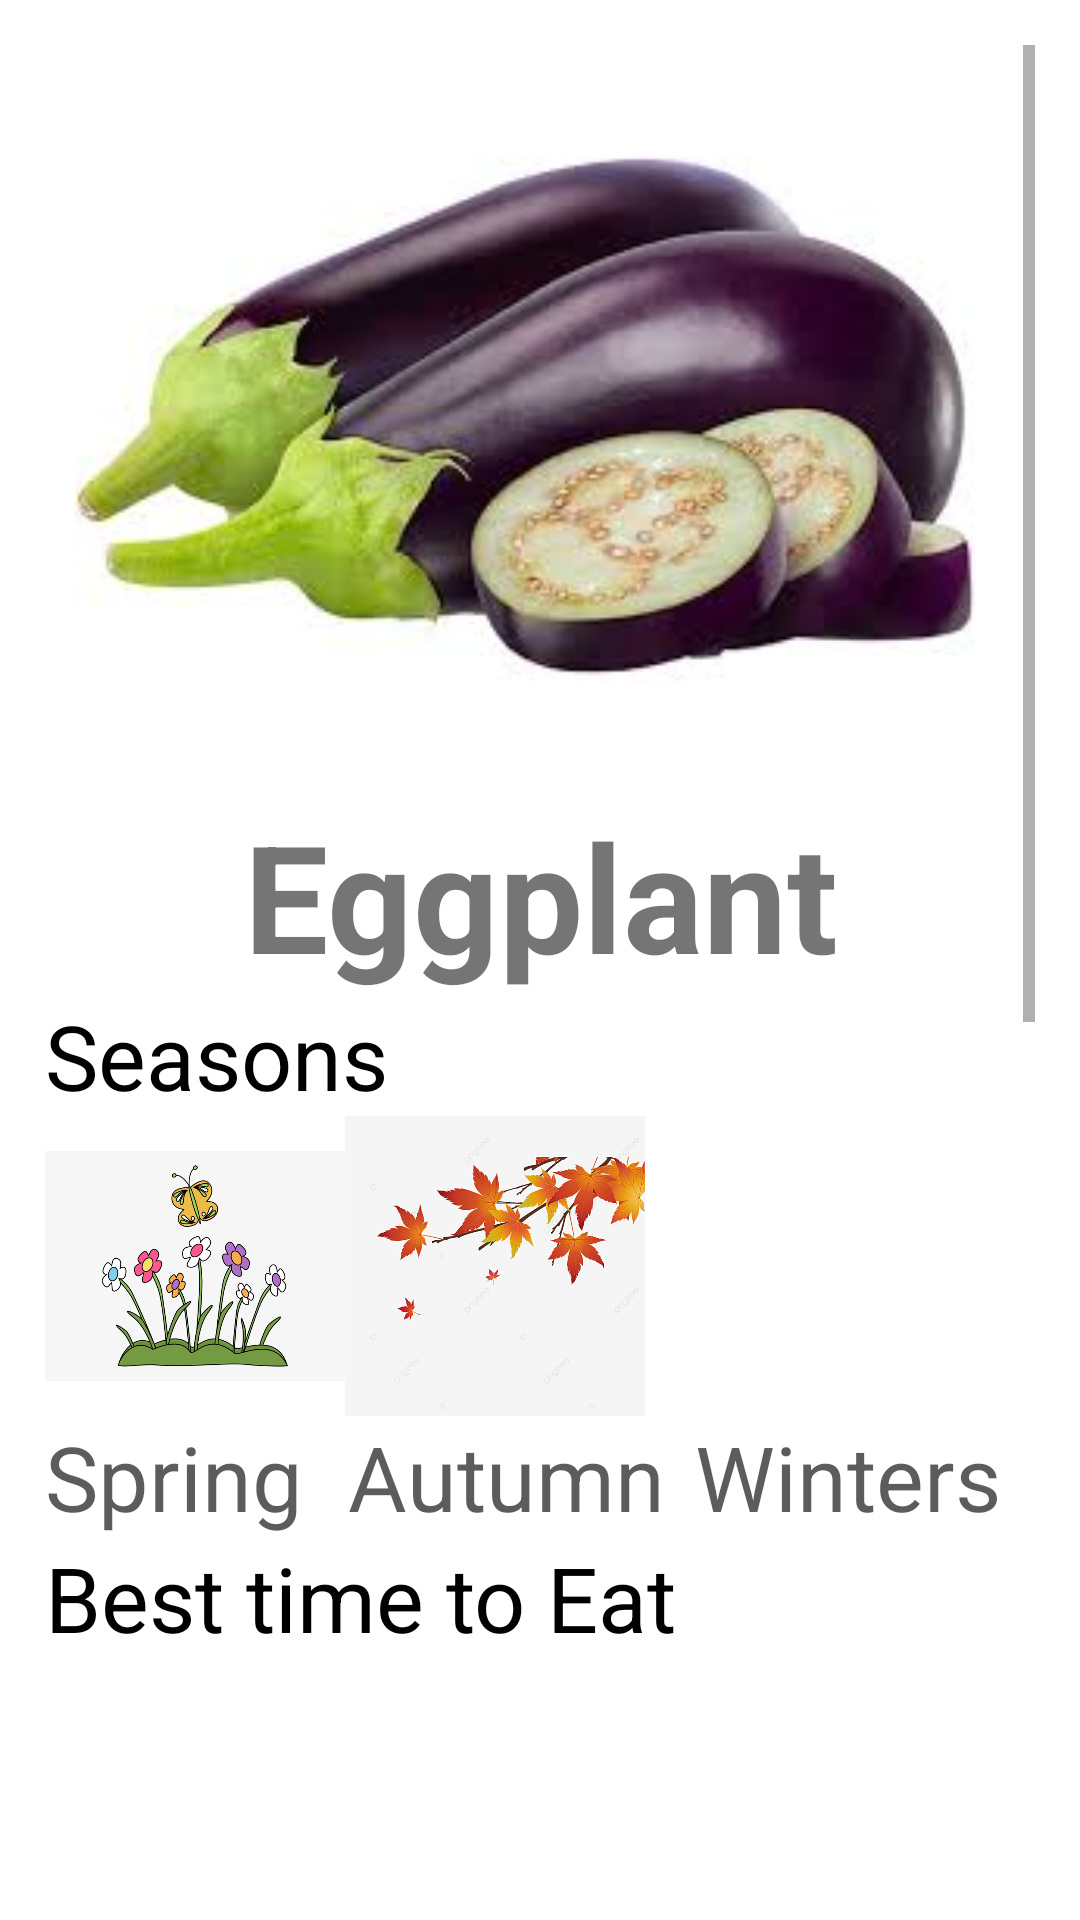

This screen was rendered from an Android layout file. Write that file and the resources it references.
<!-- AndroidManifest.xml: application theme Theme.AyuCompanion -->
<!-- res/layout/fragment_eggplant.xml -->
<?xml version="1.0" encoding="utf-8"?>
<FrameLayout xmlns:android="http://schemas.android.com/apk/res/android"
    xmlns:tools="http://schemas.android.com/tools"
    android:layout_width="match_parent"
    android:layout_height="match_parent"
    tools:context=".food.Eggplant">
    <ScrollView
        android:layout_width="match_parent"
        android:layout_height="match_parent"
        android:layout_margin="15dp">
        <LinearLayout
            android:layout_width="match_parent"
            android:layout_height="wrap_content"
            android:orientation="vertical">
            <ImageView
                android:layout_width="match_parent"
                android:layout_height="230dp"
                android:src="@drawable/eggplant"
                android:layout_marginHorizontal="10dp"
                android:layout_marginVertical="10dp"/>

            <TextView
                android:layout_width="match_parent"
                android:layout_height="wrap_content"
                android:gravity="center"
                android:text="@string/eggplant"
                android:textSize="50sp"
                android:textStyle="bold" />
            <TextView
                android:id="@+id/textView18"
                android:layout_width="match_parent"
                android:layout_height="wrap_content"
                android:text="@string/seasons"
                android:textColor="#000000"
                android:textSize="30sp" />

            <LinearLayout
                android:layout_width="wrap_content"
                android:layout_height="wrap_content"
                android:orientation="horizontal">

                <ImageView
                    android:id="@+id/imageView10"
                    android:layout_width="100dp"
                    android:layout_height="100dp"
                    android:layout_weight="1"
                    android:src="@drawable/spring" />

                <ImageView
                    android:id="@+id/imageView12"
                    android:layout_width="100dp"
                    android:layout_height="100dp"
                    android:layout_weight="1"
                    android:src="@drawable/autumn" />

                <ImageView
                    android:id="@+id/imageView5"
                    android:layout_width="100dp"
                    android:layout_height="100dp"
                    android:layout_weight="1"
                    tools:src="@drawable/winter" />

            </LinearLayout>

            <LinearLayout
                android:layout_width="wrap_content"
                android:layout_height="0dp"
                android:layout_weight="1"
                android:orientation="horizontal">

                <TextView
                    android:id="@+id/textView53"
                    android:layout_width="match_parent"
                    android:layout_height="wrap_content"
                    android:layout_weight="1"
                    android:text="@string/spring"
                    android:textColor="#A3000000"
                    android:textSize="30sp" />

                <TextView
                    android:id="@+id/textView55"
                    android:layout_width="match_parent"
                    android:layout_height="wrap_content"
                    android:layout_weight="1"
                    android:text="@string/autumn"
                    android:textColor="#A3000000"
                    android:textSize="30sp"
                    android:layout_marginLeft="15dp"
                    android:layout_marginStart="15dp" />

                <TextView
                    android:id="@+id/textView19"
                    android:layout_width="match_parent"
                    android:layout_height="wrap_content"
                    android:layout_weight="1"
                    android:text="@string/winters"
                    android:textColor="#A3000000"
                    android:textSize="30sp"
                    android:layout_marginLeft="10dp"
                    android:layout_marginStart="10dp" />
            </LinearLayout>

            <TextView
                android:id="@+id/textView20"
                android:layout_width="match_parent"
                android:layout_height="wrap_content"
                android:text="@string/best_time_to_eat"
                android:textColor="#000000"
                android:textSize="30sp" />

            <LinearLayout
                android:layout_width="match_parent"
                android:layout_height="match_parent"
                android:orientation="horizontal">

                <ImageView
                    android:id="@+id/imageView4"
                    android:layout_width="80dp"
                    android:layout_height="80dp"
                    android:layout_weight="1"
                    android:src="@drawable/lunch"
                    tools:ignore="DuplicateIds" />

                <ImageView
                    android:id="@+id/imageView5"
                    android:layout_width="80dp"
                    android:layout_height="80dp"
                    android:layout_weight="1"
                    tools:src="@drawable/dinner"
                    tools:ignore="DuplicateIds" />

            </LinearLayout>

            <LinearLayout
                android:layout_width="match_parent"
                android:layout_height="match_parent"
                android:orientation="horizontal">

                <TextView
                    android:id="@+id/textView31"
                    android:layout_width="match_parent"
                    android:layout_height="wrap_content"
                    android:layout_weight="1"
                    android:text="@string/lunch"
                    android:textColor="#83000000"
                    android:textSize="24sp" />

                <TextView
                    android:id="@+id/textView32"
                    android:layout_width="match_parent"
                    android:layout_height="wrap_content"
                    android:layout_weight="1"
                    android:text="@string/dinner"
                    android:textColor="#83000000"
                    android:textSize="24sp" />
            </LinearLayout>

            <TextView
                android:id="@+id/textView30"
                android:layout_width="match_parent"
                android:layout_height="wrap_content"
                android:text="@string/properties"
                android:textColor="#000000"
                android:textSize="30sp" />

            <LinearLayout
                android:layout_width="match_parent"
                android:layout_height="match_parent"
                android:orientation="vertical"
                android:paddingLeft="20dp"
                android:paddingStart="20dp">

                <TextView
                    android:id="@+id/textView1"
                    android:layout_width="match_parent"
                    android:layout_height="wrap_content"
                    android:text="@string/fibre"
                    android:textColor="#000000"
                    android:textSize="24sp"
                    tools:ignore="DuplicateIds" />



                <TextView
                    android:id="@+id/textView57"
                    android:layout_width="match_parent"
                    android:layout_height="wrap_content"
                    android:text="@string/vitamin_a"
                    android:textColor="#000000"
                    android:textSize="24sp" />

                <TextView
                    android:id="@+id/textView58"
                    android:layout_width="match_parent"
                    android:layout_height="wrap_content"
                    android:text="@string/vitamin_b"
                    android:textColor="#000000"
                    android:textSize="24sp" />

                <TextView
                    android:id="@+id/textView59"
                    android:layout_width="match_parent"
                    android:layout_height="wrap_content"
                    android:text="@string/vitamin_e"
                    android:textColor="#000000"
                    android:textSize="24sp" />

                <TextView
                    android:id="@+id/textView60"
                    android:layout_width="match_parent"
                    android:layout_height="wrap_content"
                    android:text="@string/protein"
                    android:textColor="#000000"
                    android:textSize="24sp"
                    tools:ignore="DuplicateIds" />


            </LinearLayout>

            <TextView
                android:id="@+id/textView33"
                android:layout_width="match_parent"
                android:layout_height="wrap_content"
                android:text="@string/benefits"
                android:textColor="#000000"
                android:textSize="30sp" />

            <LinearLayout
                android:layout_width="match_parent"
                android:layout_height="match_parent"
                android:orientation="vertical"
                android:paddingLeft="20dp"
                android:paddingStart="20dp">

                <TextView
                    android:id="@+id/textView21"
                    android:layout_width="match_parent"
                    android:layout_height="wrap_content"
                    android:text="@string/aid_weight_loss"
                    android:textColor="#000000"
                    android:textSize="24sp" />

                <TextView
                    android:id="@+id/textView22"
                    android:layout_width="match_parent"
                    android:layout_height="wrap_content"
                    android:text="@string/treat_common_coldreduce_anemia"
                    android:textColor="#000000"
                    android:textSize="24sp" />

                <TextView
                    android:id="@+id/textView23"
                    android:layout_width="match_parent"
                    android:layout_height="wrap_content"
                    android:text="@string/improves_digestion"
                    android:textColor="#000000"
                    android:textSize="24sp" />

                <TextView
                    android:id="@+id/textView24"
                    android:layout_width="match_parent"
                    android:layout_height="wrap_content"
                    android:text="@string/manages_diabetes"
                    android:textColor="#000000"
                    android:textSize="24sp" />

                <TextView
                    android:id="@+id/textView25"
                    android:layout_width="match_parent"
                    android:layout_height="wrap_content"
                    android:text="@string/bone_health"
                    android:textColor="#000000"
                    android:textSize="24sp" />
                <TextView
                    android:id="@+id/textView51"
                    android:layout_width="match_parent"
                    android:layout_height="wrap_content"
                    android:text="@string/strengthens_nervous_system"
                    android:textColor="#000000"
                    android:textSize="24sp" />

            </LinearLayout>


        </LinearLayout>
    </ScrollView>

</FrameLayout>
<!-- resources referenced by this layout -->
<resources>
  <!-- drawable autumn: jpg bitmap (drawable, 62245 bytes) -->
  <!-- drawable eggplant: png bitmap (drawable, 66687 bytes) -->
  <!-- drawable spring: jpg bitmap (drawable, 132362 bytes) -->
  <!-- drawable winter: png bitmap (drawable, 9447 bytes) -->
  <string name="aid_weight_loss">-Aid Weight loss</string>
  <string name="autumn">Autumn</string>
  <string name="benefits">Benefits</string>
  <string name="best_time_to_eat">Best time to Eat</string>
  <string name="bone_health">-Bone Health</string>
  <string name="dinner">Dinner</string>
  <string name="eggplant">Eggplant</string>
  <string name="fibre">-Fibre</string>
  <string name="improves_digestion">-Improves Digestion</string>
  <string name="lunch">Lunch</string>
  <string name="manages_diabetes">-Manages Diabetes</string>
  <string name="properties">Properties</string>
  <string name="protein">Protein</string>
  <string name="seasons">Seasons</string>
  <string name="spring">Spring</string>
  <string name="strengthens_nervous_system">-Strengthens nervous system</string>
  <string name="treat_common_coldreduce_anemia">-Treat Common coldReduce Anemia</string>
  <string name="vitamin_a">-Vitamin A</string>
  <string name="vitamin_b">-Vitamin B</string>
  <string name="vitamin_e">-Vitamin E</string>
  <string name="winters">Winters</string>
  <style name="Theme.AyuCompanion" parent="Theme.MaterialComponents.Light.NoActionBar">
          
          <item name="colorPrimary">#00897B</item>
          <item name="colorPrimaryVariant">#00897B</item>
          <item name="colorOnPrimary">@color/white</item>
          
          <item name="colorSecondary">#00897B</item>
          <item name="colorSecondaryVariant">#00897B</item>
          <item name="colorOnSecondary">#00897B</item>
          
          <item name="android:statusBarColor" tools:targetApi="l">?attr/colorPrimaryVariant</item>
          
      </style>
  <color name="white">#FFFFFFFF</color>
</resources>
